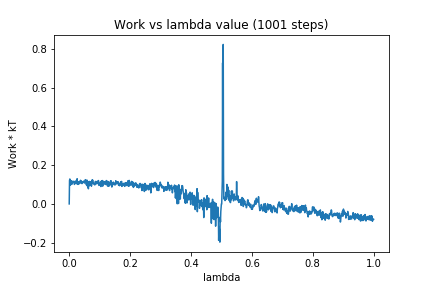

The file beside this chart, header and first rows:
0, 0.0
1, 0.1205
2, 0.1287
3, 0.1119
4, 0.09654
5, 0.1169
6, 0.1143
7, 0.1194
8, 0.1027
9, 0.1016
10, 0.1046
11, 0.1083
12, 0.1172
13, 0.1134
14, 0.1147
15, 0.1168
16, 0.1167
17, 0.1005
18, 0.1036
19, 0.1054
20, 0.1141
21, 0.1084
22, 0.1166
23, 0.1095
24, 0.1231
25, 0.1034
26, 0.13
27, 0.107
28, 0.1121
29, 0.1007
30, 0.1145
31, 0.1092
32, 0.1093
33, 0.1039
34, 0.1076
35, 0.1165
36, 0.1085
37, 0.1219
38, 0.1202
39, 0.1101
40, 0.1165
41, 0.1064
42, 0.1047
43, 0.1082
44, 0.1134
45, 0.1135
46, 0.114
47, 0.1175
48, 0.1162
49, 0.1087
50, 0.1126
51, 0.1094
52, 0.1148
53, 0.1252
54, 0.1162
55, 0.1094
56, 0.1001
57, 0.09788
58, 0.1235
59, 0.0932
60, 0.117
... 940 more rows
